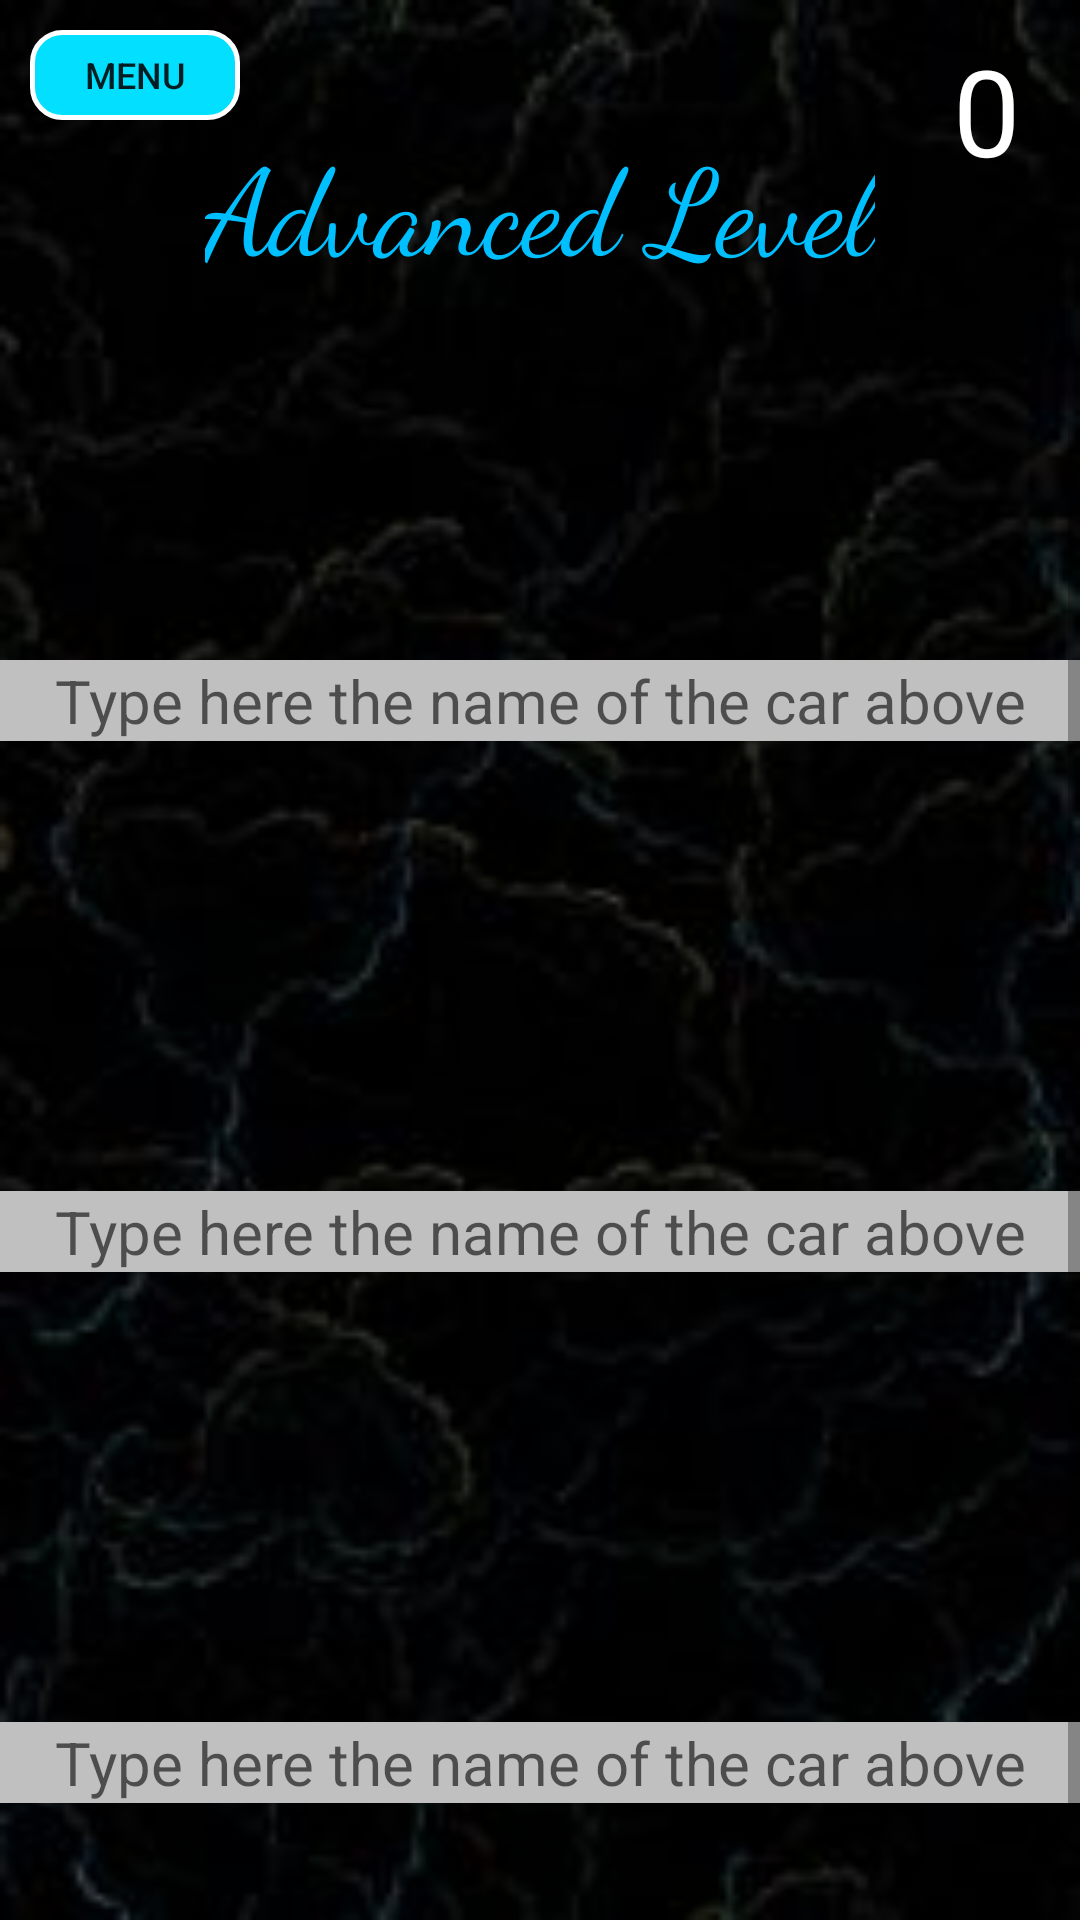

The Android layout XML behind this screen, and the referenced resources:
<!-- AndroidManifest.xml: application theme AppTheme -->
<!-- res/layout/activity_game_four.xml -->
<?xml version="1.0" encoding="utf-8"?>

<androidx.constraintlayout.widget.ConstraintLayout xmlns:android="http://schemas.android.com/apk/res/android"
    xmlns:app="http://schemas.android.com/apk/res-auto"
    xmlns:tools="http://schemas.android.com/tools"
    android:layout_width="match_parent"
    android:layout_height="match_parent"
    android:focusable="true"
    android:focusableInTouchMode="true"
    android:background="@drawable/activitybg"
    tools:context=".GameFourActivity">

    <TextView
        android:id="@+id/gameFourTitle"
        android:layout_width="wrap_content"
        android:layout_height="wrap_content"
        android:text="@string/advanced_level"
        android:textColor="#00BFFF"
        android:textSize="40sp"
        app:fontFamily="cursive"
        app:layout_constraintEnd_toEndOf="parent"
        app:layout_constraintStart_toStartOf="parent"
        app:layout_constraintTop_toBottomOf="@+id/timerTextView"
        tools:layout_editor_absoluteY="48dp" />

    <TextView
        android:id="@+id/game4Score"
        android:layout_width="wrap_content"
        android:layout_height="wrap_content"
        android:layout_marginTop="10dp"
        android:layout_marginEnd="20dp"
        android:layout_marginRight="20dp"
        android:text="@string/_0"
        android:textColor="#FFFFFF"
        android:textSize="40sp"
        app:layout_constraintEnd_toEndOf="parent"
        app:layout_constraintTop_toTopOf="parent" />
    <Button
        android:id="@+id/menuButton"
        android:layout_width="70dp"
        android:layout_height="30dp"
        android:layout_marginStart="10dp"
        android:layout_marginLeft="10dp"
        android:layout_marginTop="10dp"
        android:background="@drawable/menu_button_bg"
        android:onClick="menuPopUp"
        android:text="@string/menu"
        android:textSize="12sp"
        app:layout_constraintStart_toStartOf="parent"
        app:layout_constraintTop_toTopOf="parent" />

    <TextView
        android:id="@+id/timerTextView"
        android:layout_width="wrap_content"
        android:layout_height="wrap_content"
        android:text=""
        android:textColor="#00BFFF"
        android:textSize="30sp"
        app:layout_constraintEnd_toEndOf="parent"
        app:layout_constraintStart_toStartOf="parent"
        app:layout_constraintTop_toTopOf="parent" />

    <ScrollView
        android:id="@+id/scrollView2"
        android:layout_width="match_parent"
        android:layout_height="match_parent">

        <androidx.constraintlayout.widget.ConstraintLayout
            android:layout_width="match_parent"
            android:layout_height="wrap_content">

            <Button
                android:id="@+id/submitBtn"
                android:layout_width="0dp"
                android:layout_height="wrap_content"
                android:layout_marginStart="70dp"
                android:layout_marginLeft="70dp"
                android:layout_marginTop="30dp"
                android:layout_marginEnd="70dp"
                android:layout_marginRight="70dp"
                android:background="@drawable/buttons_background"
                android:onClick="submitBtn"
                android:text="@string/submit"
                android:textColor="#000000"
                android:textSize="20sp"
                app:layout_constraintBottom_toBottomOf="parent"
                app:layout_constraintEnd_toEndOf="parent"
                app:layout_constraintHorizontal_bias="1.0"
                app:layout_constraintStart_toStartOf="parent"
                app:layout_constraintTop_toBottomOf="@+id/car3NameEditText" />

            <ImageView
                android:id="@+id/carImg1"
                android:layout_width="0dp"
                android:layout_height="120dp"
                android:layout_marginTop="100dp"
                android:contentDescription="@string/random_image_from_image_list"
                app:layout_constraintEnd_toEndOf="parent"
                app:layout_constraintHorizontal_bias="0.0"
                app:layout_constraintStart_toStartOf="parent"
                app:layout_constraintTop_toTopOf="parent" />

            <ImageView
                android:id="@+id/carImg3"
                android:layout_width="0dp"
                android:layout_height="120dp"
                android:layout_marginTop="30dp"
                android:contentDescription="@string/random_image_from_image_list"
                app:layout_constraintEnd_toEndOf="parent"
                app:layout_constraintHorizontal_bias="0.0"
                app:layout_constraintStart_toStartOf="parent"
                app:layout_constraintTop_toBottomOf="@+id/car2NameEditText" />

            <ImageView
                android:id="@+id/carImg2"
                android:layout_width="0dp"
                android:layout_height="120dp"
                android:layout_marginTop="30dp"
                android:contentDescription="@string/random_image_from_image_list"
                app:layout_constraintEnd_toEndOf="parent"
                app:layout_constraintHorizontal_bias="1.0"
                app:layout_constraintStart_toStartOf="parent"
                app:layout_constraintTop_toBottomOf="@+id/car1NameEditText" />

            <EditText
                android:id="@+id/car1NameEditText"
                android:layout_width="0dp"
                android:layout_height="wrap_content"
                android:gravity="center"
                android:hint="@string/type_here_the_name_of_the_car_above"
                android:textColor="#FFFFFF"
                android:textSize="20sp"
                android:background="#C0C0C0"
                app:layout_constraintEnd_toEndOf="parent"
                app:layout_constraintStart_toStartOf="parent"
                app:layout_constraintTop_toBottomOf="@+id/carImg1" />

            <EditText
                android:id="@+id/car2NameEditText"
                android:layout_width="0dp"
                android:layout_height="wrap_content"
                android:gravity="center"
                android:hint="@string/type_here_the_name_of_the_car_above"
                android:textColor="#FFFFFF"
                android:textSize="20sp"
                android:background="#C0C0C0"
                app:layout_constraintEnd_toEndOf="parent"
                app:layout_constraintStart_toStartOf="parent"
                app:layout_constraintTop_toBottomOf="@+id/carImg2" />

            <EditText
                android:id="@+id/car3NameEditText"
                android:layout_width="0dp"
                android:layout_height="wrap_content"
                android:gravity="center"
                android:hint="@string/type_here_the_name_of_the_car_above"
                android:textColor="#FFFFFF"
                android:textSize="20sp"
                android:background="#C0C0C0"
                app:layout_constraintEnd_toEndOf="parent"
                app:layout_constraintStart_toStartOf="parent"
                app:layout_constraintTop_toBottomOf="@+id/carImg3" />
        </androidx.constraintlayout.widget.ConstraintLayout>
    </ScrollView>

</androidx.constraintlayout.widget.ConstraintLayout>
<!-- resources referenced by this layout -->
<resources>
  <!-- drawable activitybg: jpg bitmap (drawable, 7059 bytes) -->
  <!-- drawable menu_button_bg (drawable) -->
  <?xml version="1.0" encoding="utf-8"?>
  
  <selector xmlns:android="http://schemas.android.com/apk/res/android">
      <item >
          <shape android:shape="rectangle" android:padding="10dp">
              <solid android:color="#03dfff"/>
              <corners android:radius="10dp"/>
              <stroke android:width="5px" android:color="#FFFFFF" />
          </shape>
      </item >
  </selector>
  <string name="_0">0</string>
  <string name="advanced_level">Advanced Level</string>
  <string name="menu">Menu</string>
  <string name="random_image_from_image_list">Random Image from image list</string>
  <string name="submit">Submit</string>
  <string name="type_here_the_name_of_the_car_above">Type here the name of the car above</string>
  <style name="AppTheme" parent="Theme.AppCompat.Light.DarkActionBar">
          
          <item name="colorPrimary">@color/colorPrimary</item>
          <item name="colorPrimaryDark">@color/colorPrimaryDark</item>
          <item name="colorAccent">@color/colorAccent</item>
      </style>
  <!-- not gathered from this repository: default colours our renderer supplied (Android Studio template values) -->
  <color name="colorPrimary">#FF6200EE</color>
  <color name="colorPrimaryDark">#FF3700B3</color>
  <color name="colorAccent">#FF03DAC5</color>
</resources>
